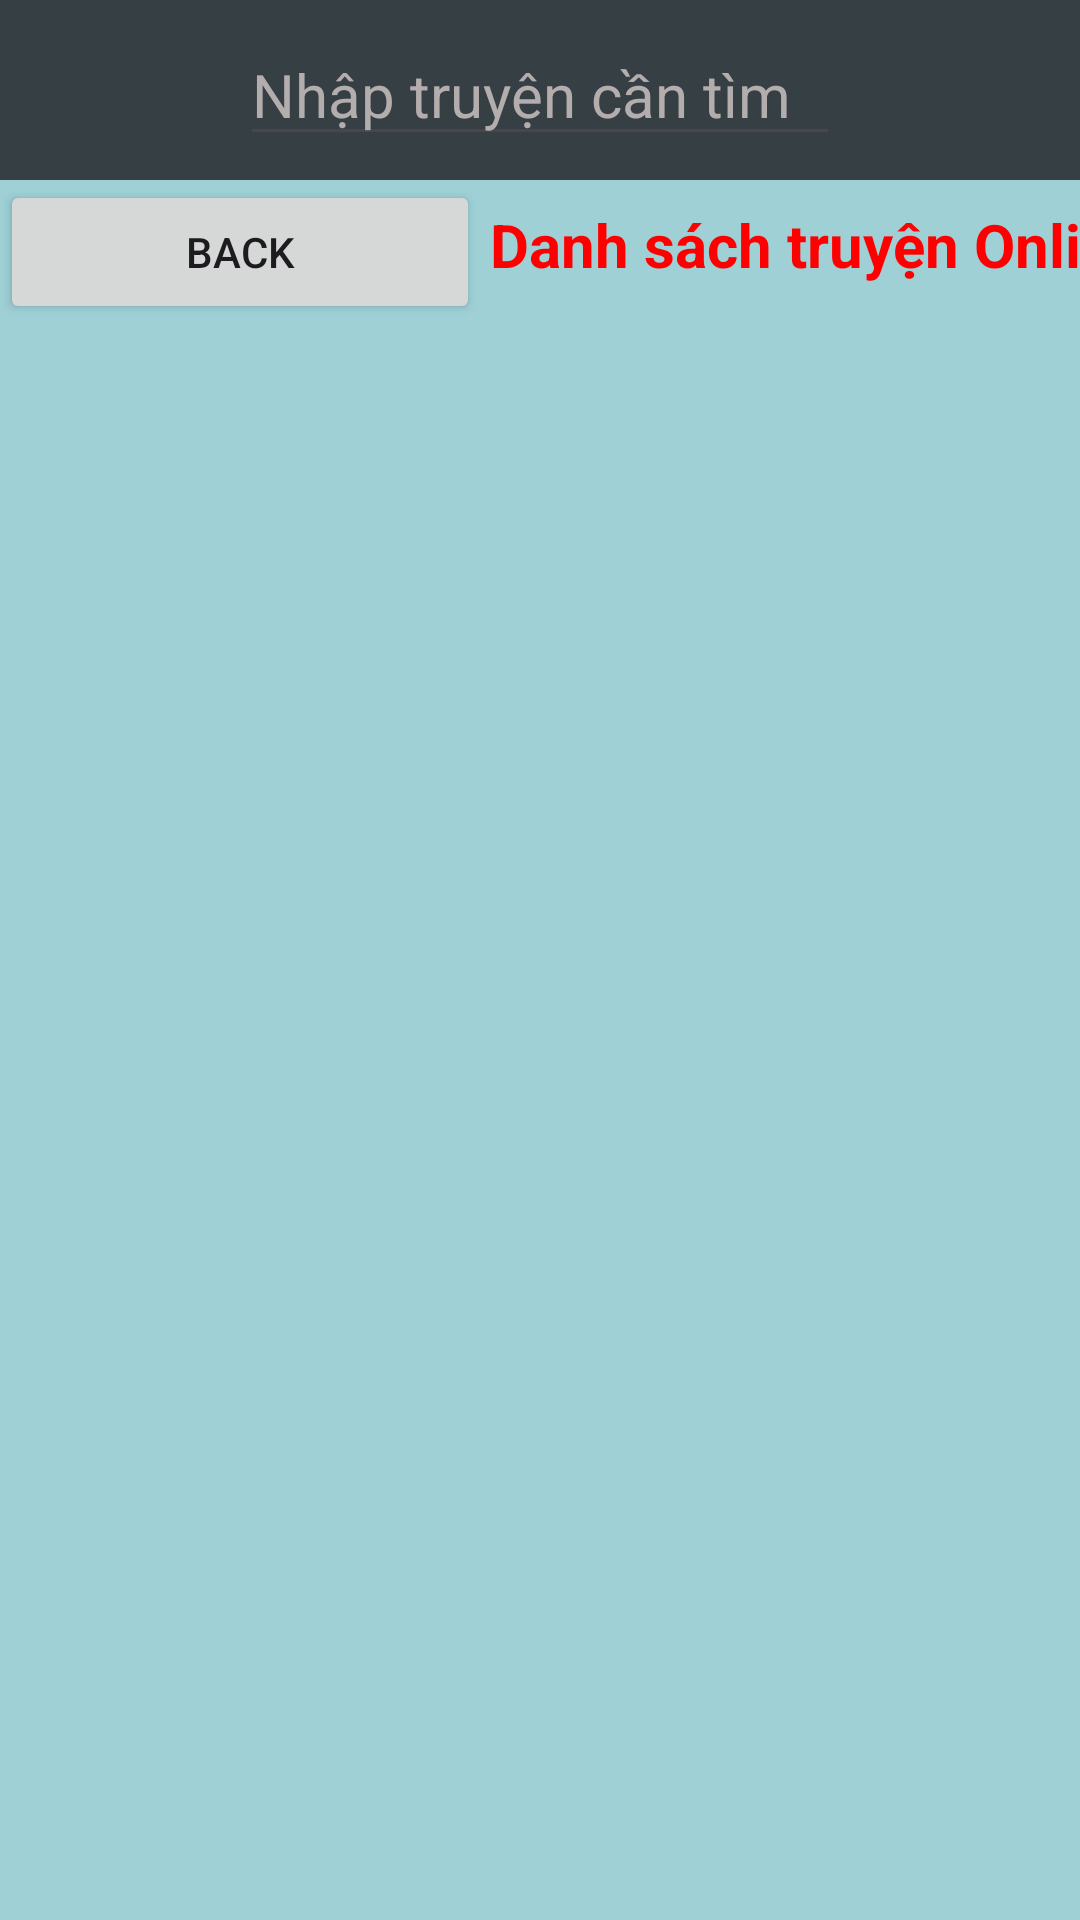

Write the Android layout XML for this screen, with the resource values it uses.
<!-- AndroidManifest.xml: application theme Theme.AppDocTruyenTranh -->
<!-- res/layout/activity_main.xml -->
<?xml version="1.0" encoding="utf-8"?>
<LinearLayout xmlns:android="http://schemas.android.com/apk/res/android"
    xmlns:app="http://schemas.android.com/apk/res-auto"
    xmlns:tools="http://schemas.android.com/tools"
    android:layout_width="match_parent"
    android:layout_height="match_parent"
    android:background="#9ED0D6"
    android:orientation="vertical"
    tools:context=".onl.MainActivity">


    <RelativeLayout
        android:layout_width="match_parent"
        android:layout_height="60dp"
        android:background="#363F44"
        android:gravity="center">


        <EditText
            android:id="@+id/edtTimKiem"
            android:layout_width="match_parent"
            android:layout_height="wrap_content"
            android:layout_marginLeft="80dp"
            android:layout_marginTop="5dp"
            android:layout_marginRight="80dp"
            android:layout_marginBottom="5dp"
            android:layout_weight="1"
            android:ems="10"
            android:hint="Nhập truyện cần tìm"
            android:inputType="text"
            android:textColor="#fff"
            android:textColorHint="#B3ADAD"
            android:textSize="20sp" />

    </RelativeLayout>

    <LinearLayout
        android:layout_width="410dp"
        android:layout_height="wrap_content"

        android:orientation="horizontal">

        <Button
            android:id="@+id/btnBackOnl"
            android:layout_width="121dp"
            android:layout_height="wrap_content"
            android:layout_weight="1"
            android:text="Back" />

        <TextView
            android:layout_width="250dp"
            android:layout_height="wrap_content"
            android:text="    Danh sách truyện Online         "
            android:textAlignment="center"
            android:textColor="#FF0000"
            android:textSize="20sp"
            android:textStyle="bold" />
    </LinearLayout>

    <GridView
        android:id="@+id/gdvDSTruyen"
        android:layout_width="match_parent"
        android:layout_height="match_parent"
        android:numColumns="3" />

    
    
    
</LinearLayout>
<!-- resources referenced by this layout -->
<resources>
  <style name="Theme.AppDocTruyenTranh" parent="Base.Theme.AppDocTruyenTranh" />
  <style name="Base.Theme.AppDocTruyenTranh" parent="Theme.Material3.DayNight.NoActionBar">
          
          
      </style>
</resources>
